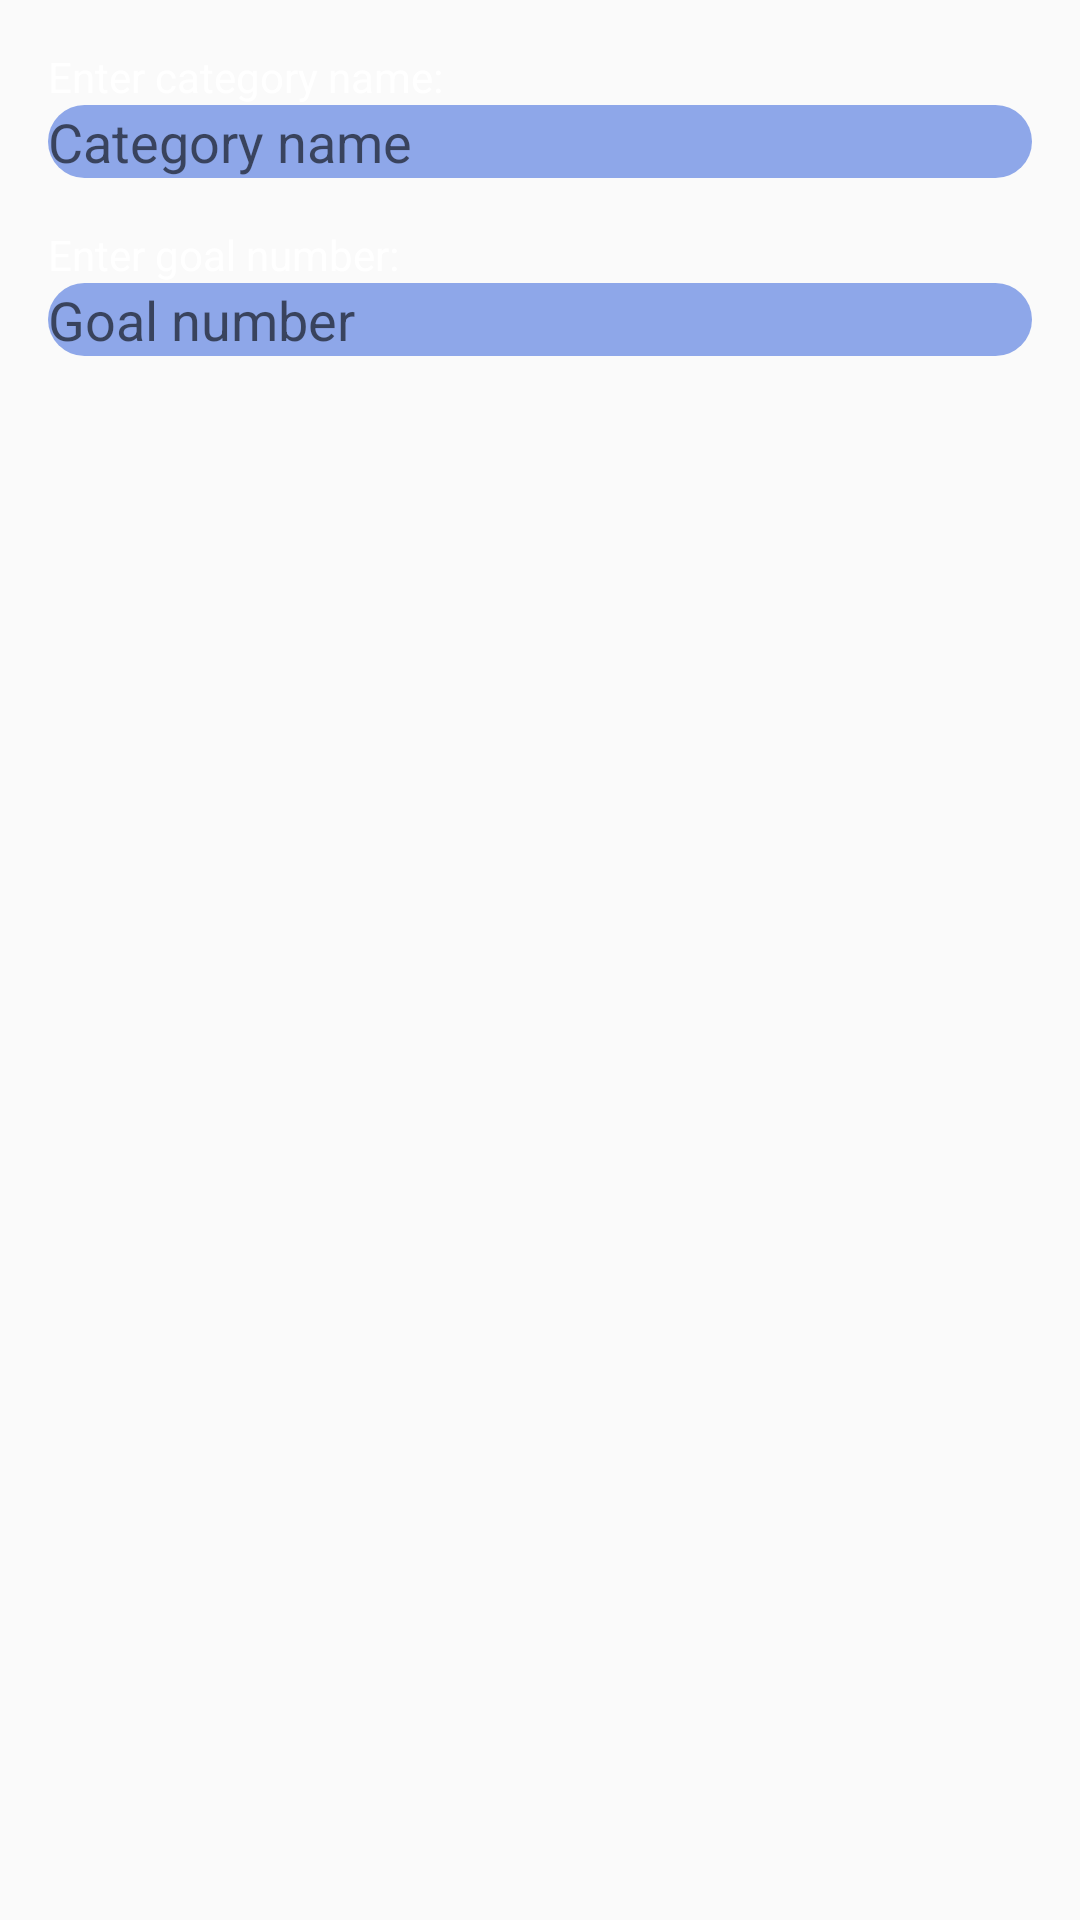

Produce the Android XML layout that renders to this screen, including the resource entries it uses.
<!-- AndroidManifest.xml: application theme Theme.ArchiveCol -->
<!-- res/layout/category_input_dialog.xml -->
<LinearLayout xmlns:android="http://schemas.android.com/apk/res/android"
    android:orientation="vertical"
    android:layout_width="match_parent"
    android:layout_height="wrap_content"
    android:padding="16dp"
    android:background="@drawable/gradient_background">

    <TextView
        android:text="Enter category name:"
        android:layout_width="match_parent"
        android:layout_height="wrap_content"
        android:textColor="@color/white"/>

    <EditText
        android:id="@+id/category_input"
        android:layout_width="match_parent"
        android:layout_height="wrap_content"
        android:hint="Category name"
        android:inputType="text"
        android:background="@drawable/rounded"/>

    <TextView
        android:text="Enter goal number:"
        android:layout_width="match_parent"
        android:layout_height="wrap_content"
        android:layout_marginTop="16dp"
        android:textColor="@color/white"/>

    <EditText
        android:id="@+id/goal_input"
        android:layout_width="match_parent"
        android:layout_height="wrap_content"
        android:hint="Goal number"
        android:inputType="number"
        android:background="@drawable/rounded"/>

</LinearLayout>
<!-- resources referenced by this layout -->
<resources>
  <color name="white">#FFFFFFFF</color>
  
      //Additional Colours
  <!-- drawable rounded (drawable) -->
  <?xml version="1.0" encoding="utf-8"?>
  <shape
      xmlns:android="http://schemas.android.com/apk/res/android">
  
      <corners android:radius="50dp"/>
      <solid android:color="@color/secondary_color" />
  </shape>
  <style name="Theme.ArchiveCol" parent="Theme.AppCompat.Light.NoActionBar">
          <item name="android:colorPrimary">@color/main_color</item>
          <item name="android:colorSecondary">@color/Dark</item>
          <item name="android:windowFullscreen">true</item>
      </style>
  <color name="secondary_color">#8EA7E9</color>
  <color name="main_color">#7286D3</color>
  <color name="Dark">#03031A</color>
</resources>
